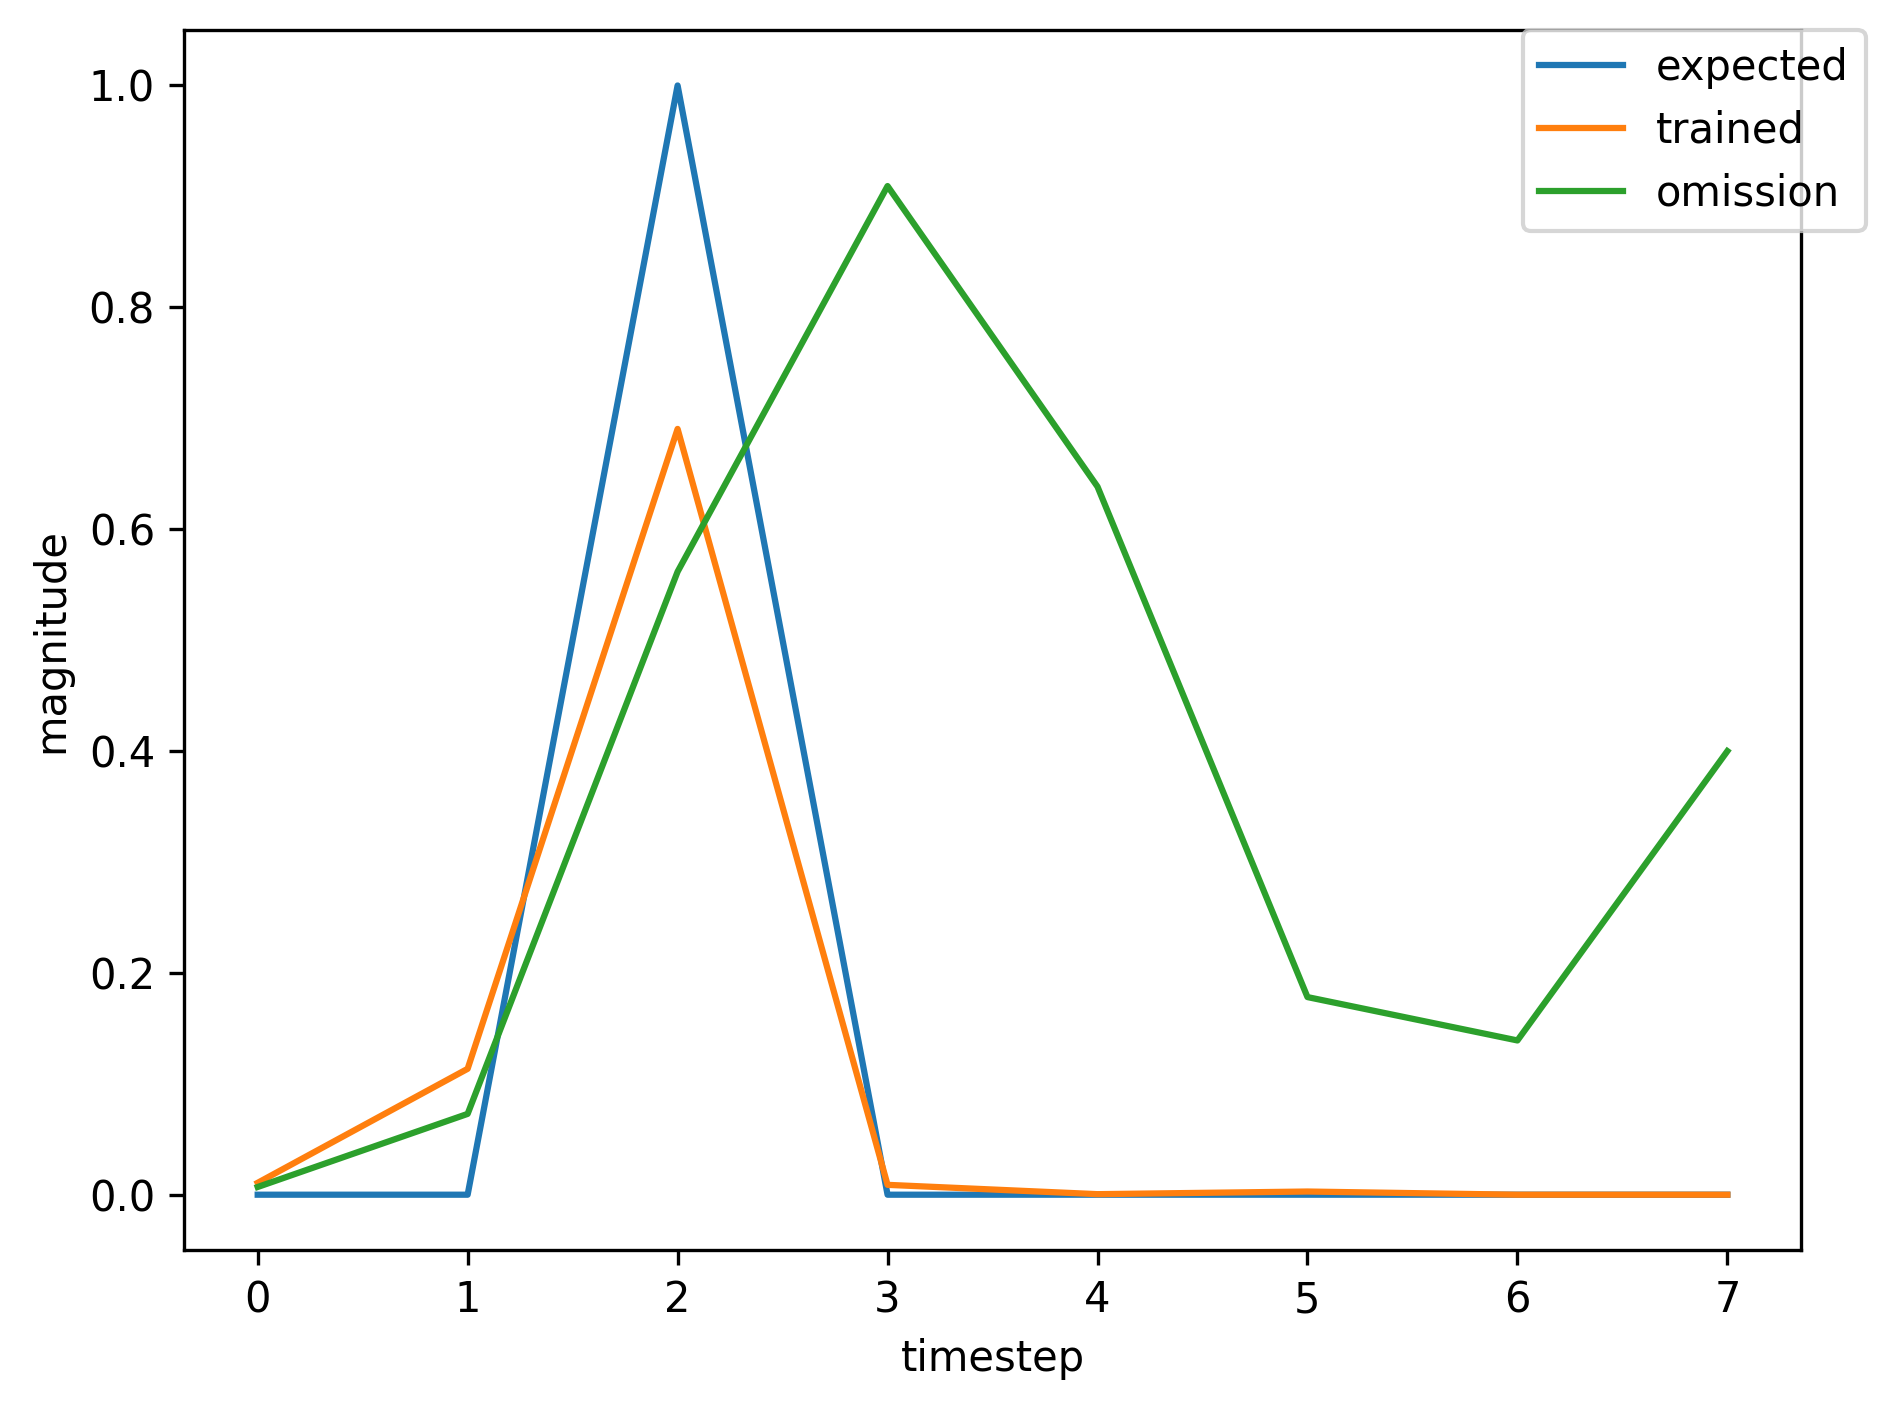

Values plotted in this chart, from the file beside it:
, input, expected_output, network_output
0, 1.0, 0, 0.0003867
1, 0.0, 0, 0.00282
2, 2.0, 1, 0.01811
3, 0.0, 0, 0.001487
4, 0.0, 0, 0.001365
5, 0.0, 0, 0.002282
6, 0.0, 0, 0.003837
7, 1.0, 0, 0.006357
8, 0.0, 0, 0.06197
9, 2.0, 1, 0.5105
10, 0.0, 0, 0.006731
11, 0.0, 0, 0.0005596
12, 0.0, 0, 0.002821
13, 0.0, 0, 0.006697
14, 0.0, 0, 0.01325
15, 1.0, 0, 0.02759
16, 0.0, 0, 0.301
17, 2.0, 1, 0.8646
18, 0.0, 0, 0.01056
19, 0.0, 0, 0.0007075
20, 0.0, 0, 0.004465
21, 0.0, 0, 0.01089
22, 0.0, 0, 0.02121
23, 1.0, 0, 0.04257
24, 0.0, 0, 0.3778
25, 2.0, 1, 0.8638
26, 0.0, 0, 0.006603
27, 0.0, 0, 0.000575
28, 0.0, 0, 0.003012
29, 0.0, 0, 0.006062
30, 1.0, 0, 0.009593
31, 0.0, 0, 0.08446
32, 2.0, 1, 0.5757
33, 0.0, 0, 0.006206
34, 0.0, 0, 0.0004086
35, 0.0, 0, 0.001983
36, 0.0, 0, 0.004255
37, 1.0, 0, 0.007281
38, 0.0, 0, 0.06984
39, 2.0, 1, 0.5419
40, 0.0, 0, 0.00672
41, 0.0, 0, 0.0004991
42, 0.0, 0, 0.002535
43, 0.0, 0, 0.005854
44, 0.0, 0, 0.01106
45, 1.0, 0, 0.02156
46, 0.0, 0, 0.2351
47, 2.0, 1, 0.8312
48, 0.0, 0, 0.01073
49, 0.0, 0, 0.0006053
50, 0.0, 0, 0.003745
51, 0.0, 0, 0.009043
52, 1.0, 0, 0.01737
53, 0.0, 0, 0.1768
54, 2.0, 1, 0.77
55, 0.0, 0, 0.008972
56, 0.0, 0, 0.0004659
57, 0.0, 0, 0.002623
58, 0.0, 0, 0.005865
59, 0.0, 0, 0.0103
... 310 more rows
